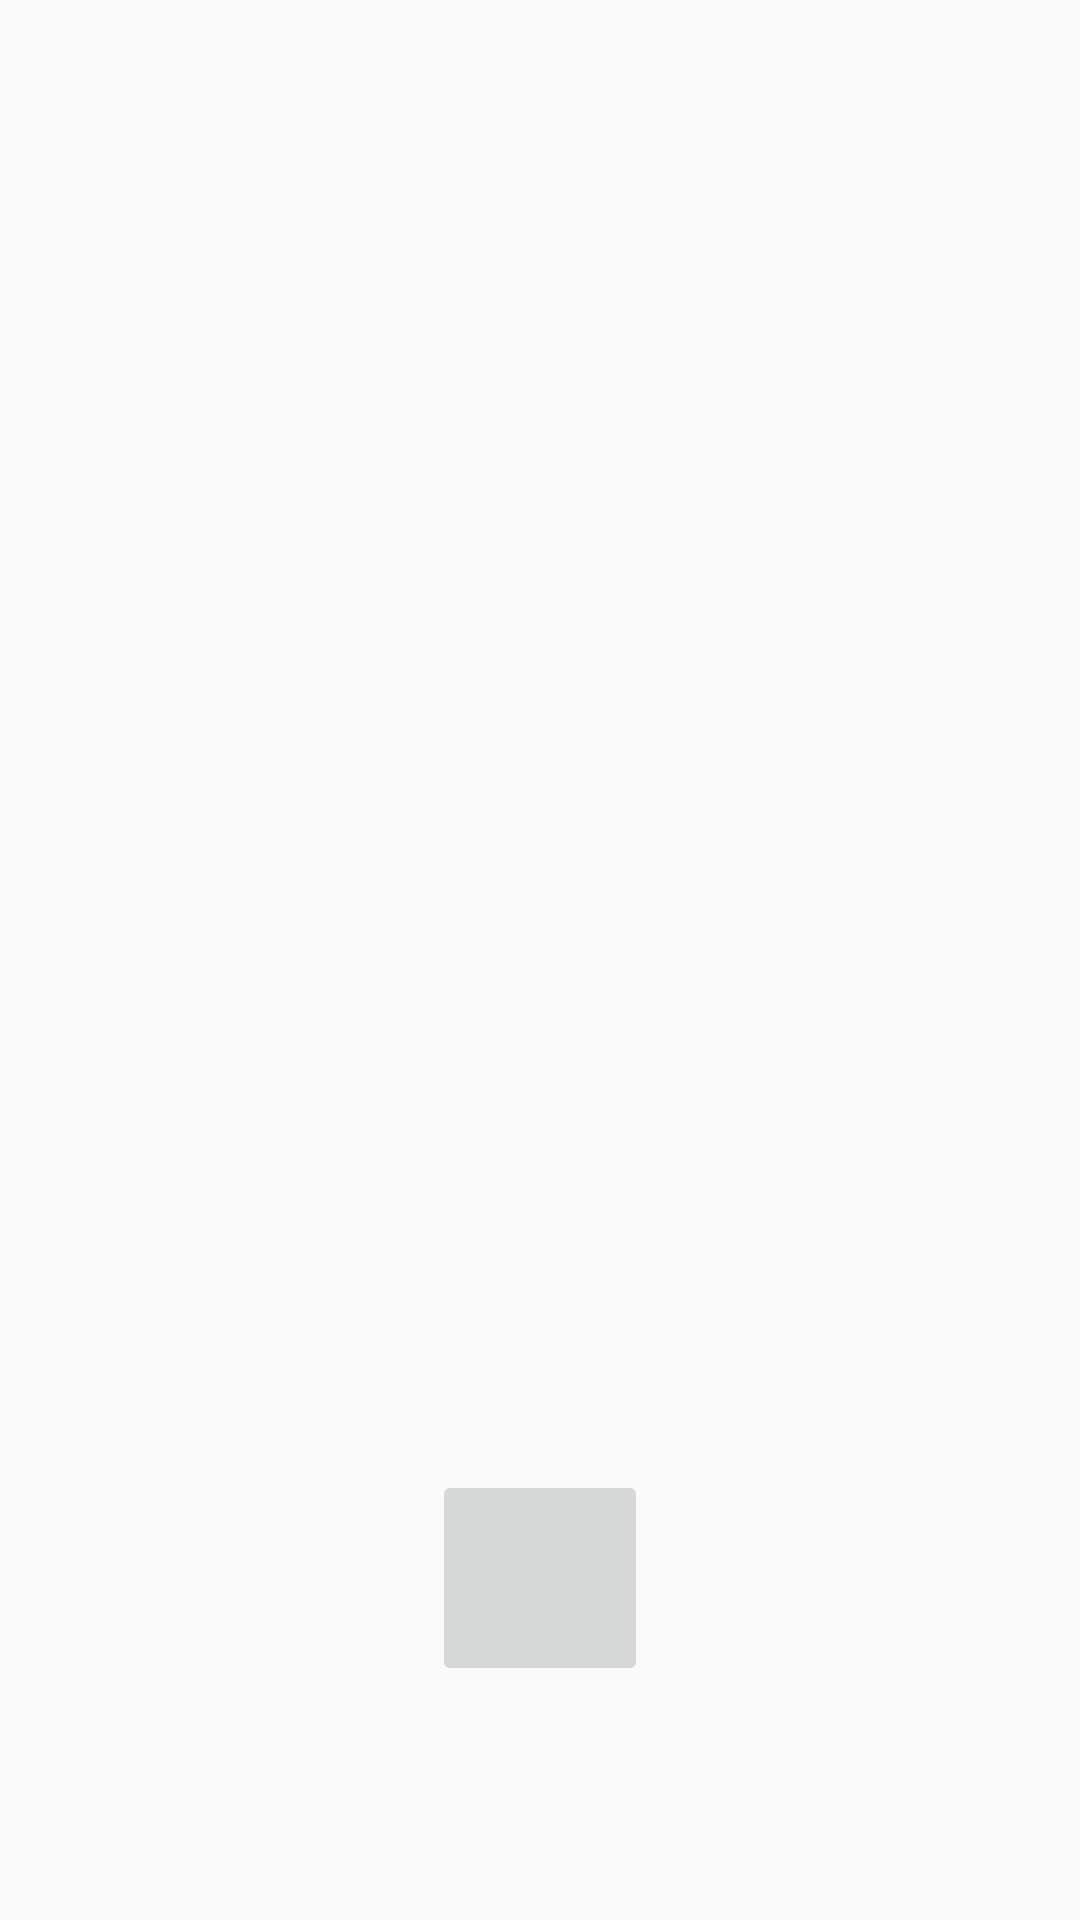

The Android layout XML behind this screen, and the referenced resources:
<!-- AndroidManifest.xml: application theme AppTheme -->
<!-- res/layout/fragment_camera.xml -->
<?xml version="1.0" encoding="utf-8"?>
<layout  xmlns:android="http://schemas.android.com/apk/res/android"
         xmlns:tools="http://schemas.android.com/tools"
         xmlns:app="http://schemas.android.com/apk/res-auto" >
    <data>
        <variable
            name="cameraView"
            type="com.example.viewpagerexample.viewmodel.CameraVM" />
    </data>
    <RelativeLayout android:layout_height="match_parent"
        android:layout_width="match_parent">

        <TextureView
            android:id="@+id/view_finder"
            android:layout_width="match_parent"
            android:layout_height="match_parent"
            app:layout_constraintBottom_toBottomOf="parent"
            app:layout_constraintEnd_toEndOf="parent"
            app:layout_constraintStart_toStartOf="parent"
            app:layout_constraintTop_toTopOf="parent" />

        <ImageButton
            android:id="@+id/capture_button"
            android:layout_width="72dp"
            android:layout_height="72dp"
            android:layout_centerInParent="true"
            android:layout_marginBottom="78dp"
            android:layout_alignParentBottom="true"
            app:srcCompat="@android:drawable/ic_menu_camera" />

    </RelativeLayout>
</layout>
<!-- resources referenced by this layout -->
<resources>
  <style name="AppTheme" parent="Theme.AppCompat.Light.DarkActionBar">
          
          <item name="colorPrimary">@color/colorPrimary</item>
          <item name="colorPrimaryDark">@color/colorPrimaryDark</item>
          <item name="colorAccent">@color/colorAccent</item>
      </style>
  <!-- not gathered from this repository: default colours our renderer supplied (Android Studio template values) -->
  <color name="colorPrimary">#FF6200EE</color>
  <color name="colorPrimaryDark">#FF3700B3</color>
  <color name="colorAccent">#FF03DAC5</color>
</resources>
